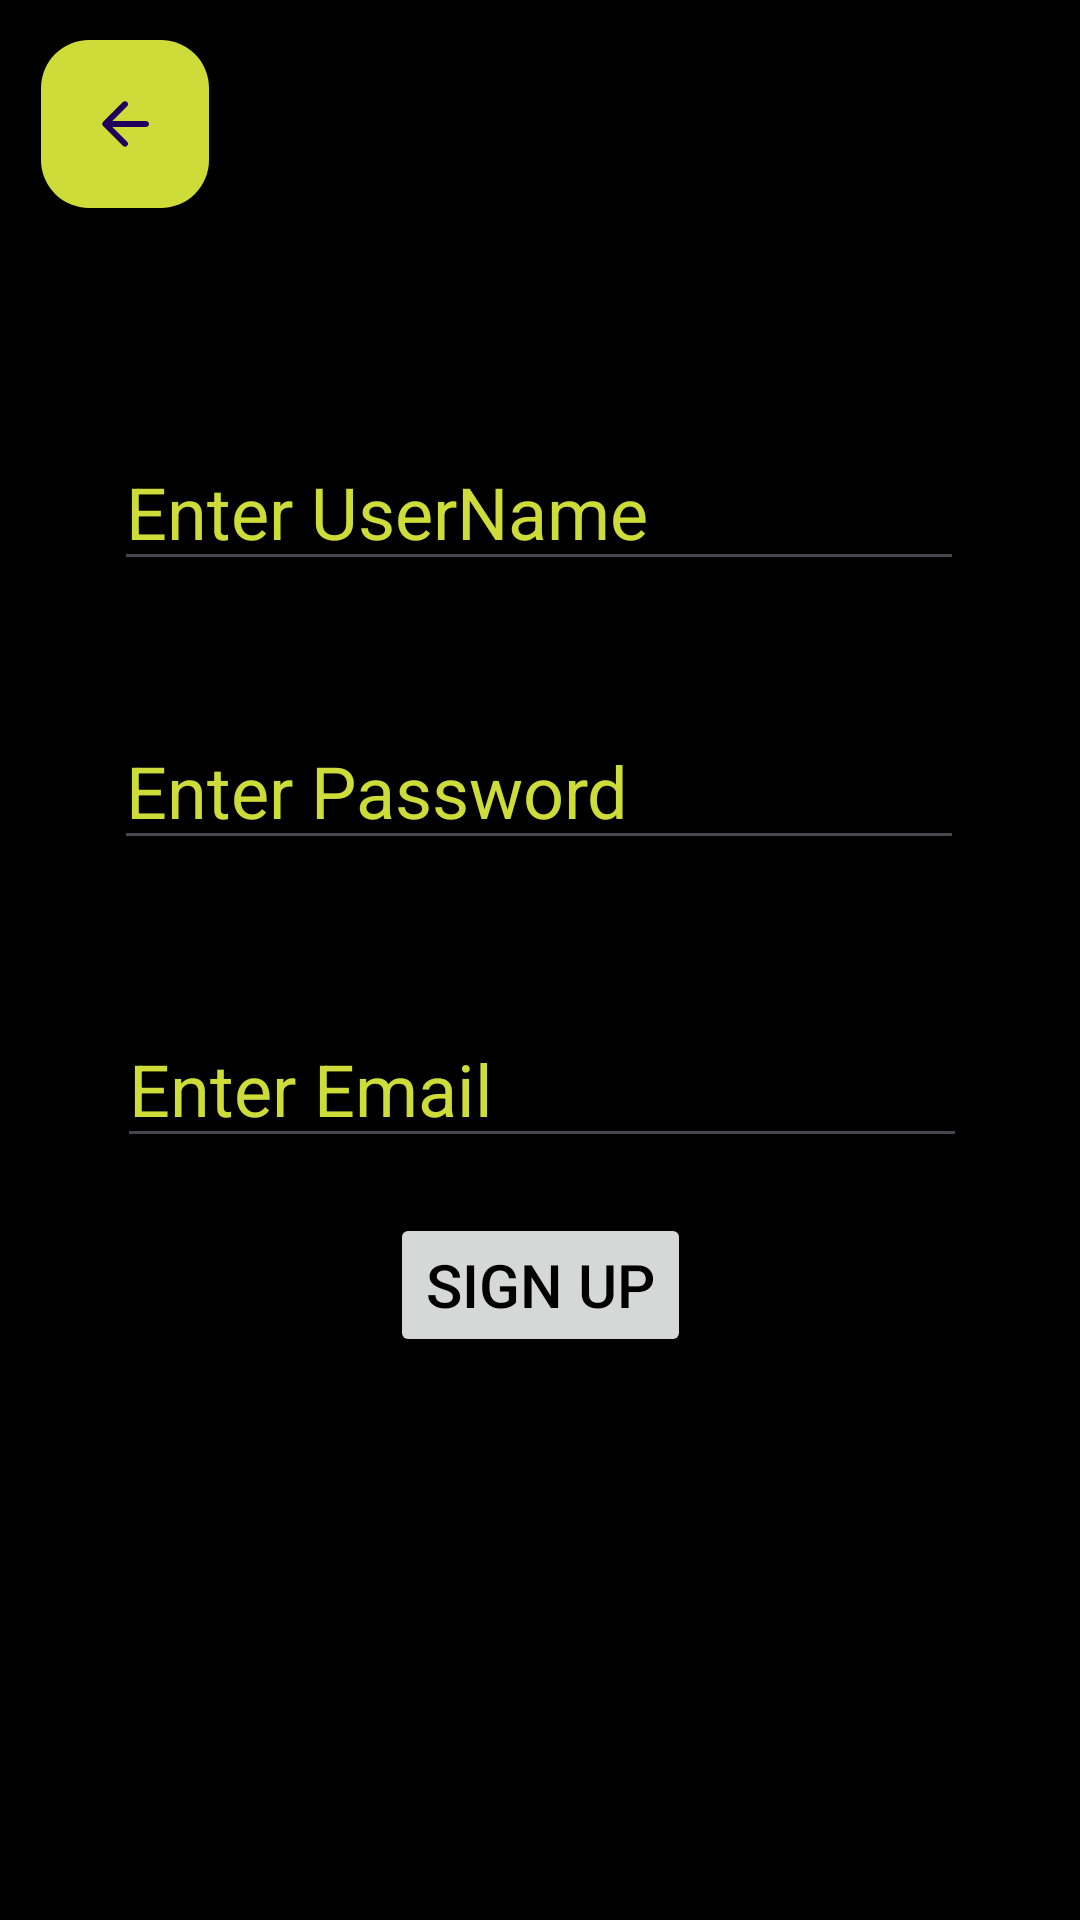

This screen was rendered from an Android layout file. Write that file and the resources it references.
<!-- AndroidManifest.xml: application theme Theme.TheStar -->
<!-- res/layout/fragment_sign_up.xml -->
<?xml version="1.0" encoding="utf-8"?>
<FrameLayout xmlns:android="http://schemas.android.com/apk/res/android"
    xmlns:app="http://schemas.android.com/apk/res-auto"
    xmlns:tools="http://schemas.android.com/tools"
    android:layout_width="match_parent"
    android:layout_height="match_parent"
    tools:context=".fragments.SignUpFragment">

    <androidx.constraintlayout.widget.ConstraintLayout
        android:layout_width="match_parent"
        android:layout_height="match_parent"
        android:background="#000000">

        <EditText
            android:id="@+id/etpassword"
            android:layout_width="wrap_content"
            android:layout_height="wrap_content"
            android:layout_marginTop="160dp"
            android:ems="10"
            android:hint="Enter Password"
            android:inputType="textPassword"
            android:textColor="#FFEB3B"
            android:textColorHint="#CDDC39"
            android:textSize="24sp"
            app:layout_constraintBottom_toTopOf="@+id/btnsignup"
            app:layout_constraintEnd_toEndOf="parent"
            app:layout_constraintHorizontal_bias="0.496"
            app:layout_constraintStart_toStartOf="parent"
            app:layout_constraintTop_toTopOf="parent"
            app:layout_constraintVertical_bias="0.397" />

        <Button
            android:id="@+id/btnsignup"
            android:layout_width="wrap_content"
            android:layout_height="wrap_content"
            android:text="Sign Up"
            android:textColor="#000000"
            android:textColorHighlight="#BD9A9A"
            android:textSize="20sp"
            app:layout_constraintBottom_toBottomOf="parent"
            app:layout_constraintEnd_toEndOf="parent"
            app:layout_constraintStart_toStartOf="parent"
            app:layout_constraintTop_toTopOf="parent"
            app:layout_constraintVertical_bias="0.683" />

        <EditText
            android:id="@+id/etusername"
            android:layout_width="wrap_content"
            android:layout_height="wrap_content"
            android:ems="10"
            android:hint="Enter UserName"
            android:inputType="text"
            android:textColor="#FFEB3B"
            android:textColorHint="#CDDC39"
            android:textSize="24sp"
            app:layout_constraintBottom_toTopOf="@+id/etpassword"
            app:layout_constraintEnd_toEndOf="parent"
            app:layout_constraintHorizontal_bias="0.497"
            app:layout_constraintStart_toStartOf="parent"
            app:layout_constraintTop_toTopOf="parent"
            app:layout_constraintVertical_bias="0.767" />

        <EditText
            android:id="@+id/etSignupemail"
            android:layout_width="wrap_content"
            android:layout_height="wrap_content"
            android:layout_marginTop="50dp"
            android:layout_marginBottom="50dp"
            android:ems="10"
            android:hint="Enter Email"
            android:inputType="textEmailAddress"
            android:textColor="#FFEB3B"
            android:textColorHint="#CDDC39"
            android:textSize="24sp"
            app:layout_constraintBottom_toTopOf="@+id/btnsignup"
            app:layout_constraintEnd_toEndOf="parent"
            app:layout_constraintHorizontal_bias="0.507"
            app:layout_constraintStart_toStartOf="parent"
            app:layout_constraintTop_toBottomOf="@+id/etpassword"
            app:layout_constraintVertical_bias="0.0" />

        <com.google.android.material.floatingactionbutton.FloatingActionButton
            android:id="@+id/fbBackS"
            android:layout_width="wrap_content"
            android:layout_height="wrap_content"
            android:clickable="true"
            android:src="@drawable/round_arrow_back_24"
            app:backgroundTint="#CDDC39"
            app:layout_constraintBottom_toBottomOf="parent"
            app:layout_constraintEnd_toEndOf="parent"
            app:layout_constraintHorizontal_bias="0.045"
            app:layout_constraintStart_toStartOf="parent"
            app:layout_constraintTop_toTopOf="parent"
            app:layout_constraintVertical_bias="0.023" />

    </androidx.constraintlayout.widget.ConstraintLayout>
</FrameLayout>
<!-- resources referenced by this layout -->
<resources>
  <!-- drawable round_arrow_back_24 (drawable) -->
  <vector xmlns:android="http://schemas.android.com/apk/res/android" android:autoMirrored="true" android:height="24dp" android:tint="#FCC014" android:viewportHeight="24" android:viewportWidth="24" android:width="24dp">
        
      <path android:fillColor="@android:color/white" android:pathData="M19,11H7.83l4.88,-4.88c0.39,-0.39 0.39,-1.03 0,-1.42 -0.39,-0.39 -1.02,-0.39 -1.41,0l-6.59,6.59c-0.39,0.39 -0.39,1.02 0,1.41l6.59,6.59c0.39,0.39 1.02,0.39 1.41,0 0.39,-0.39 0.39,-1.02 0,-1.41L7.83,13H19c0.55,0 1,-0.45 1,-1s-0.45,-1 -1,-1z"/>
      
  </vector>
  <style name="Theme.TheStar" parent="Base.Theme.TheStar" />
  <style name="Base.Theme.TheStar" parent="Theme.Material3.DayNight.NoActionBar">
          
          
          <item name="colorPrimary">#CDDC39</item>
  
      </style>
</resources>
